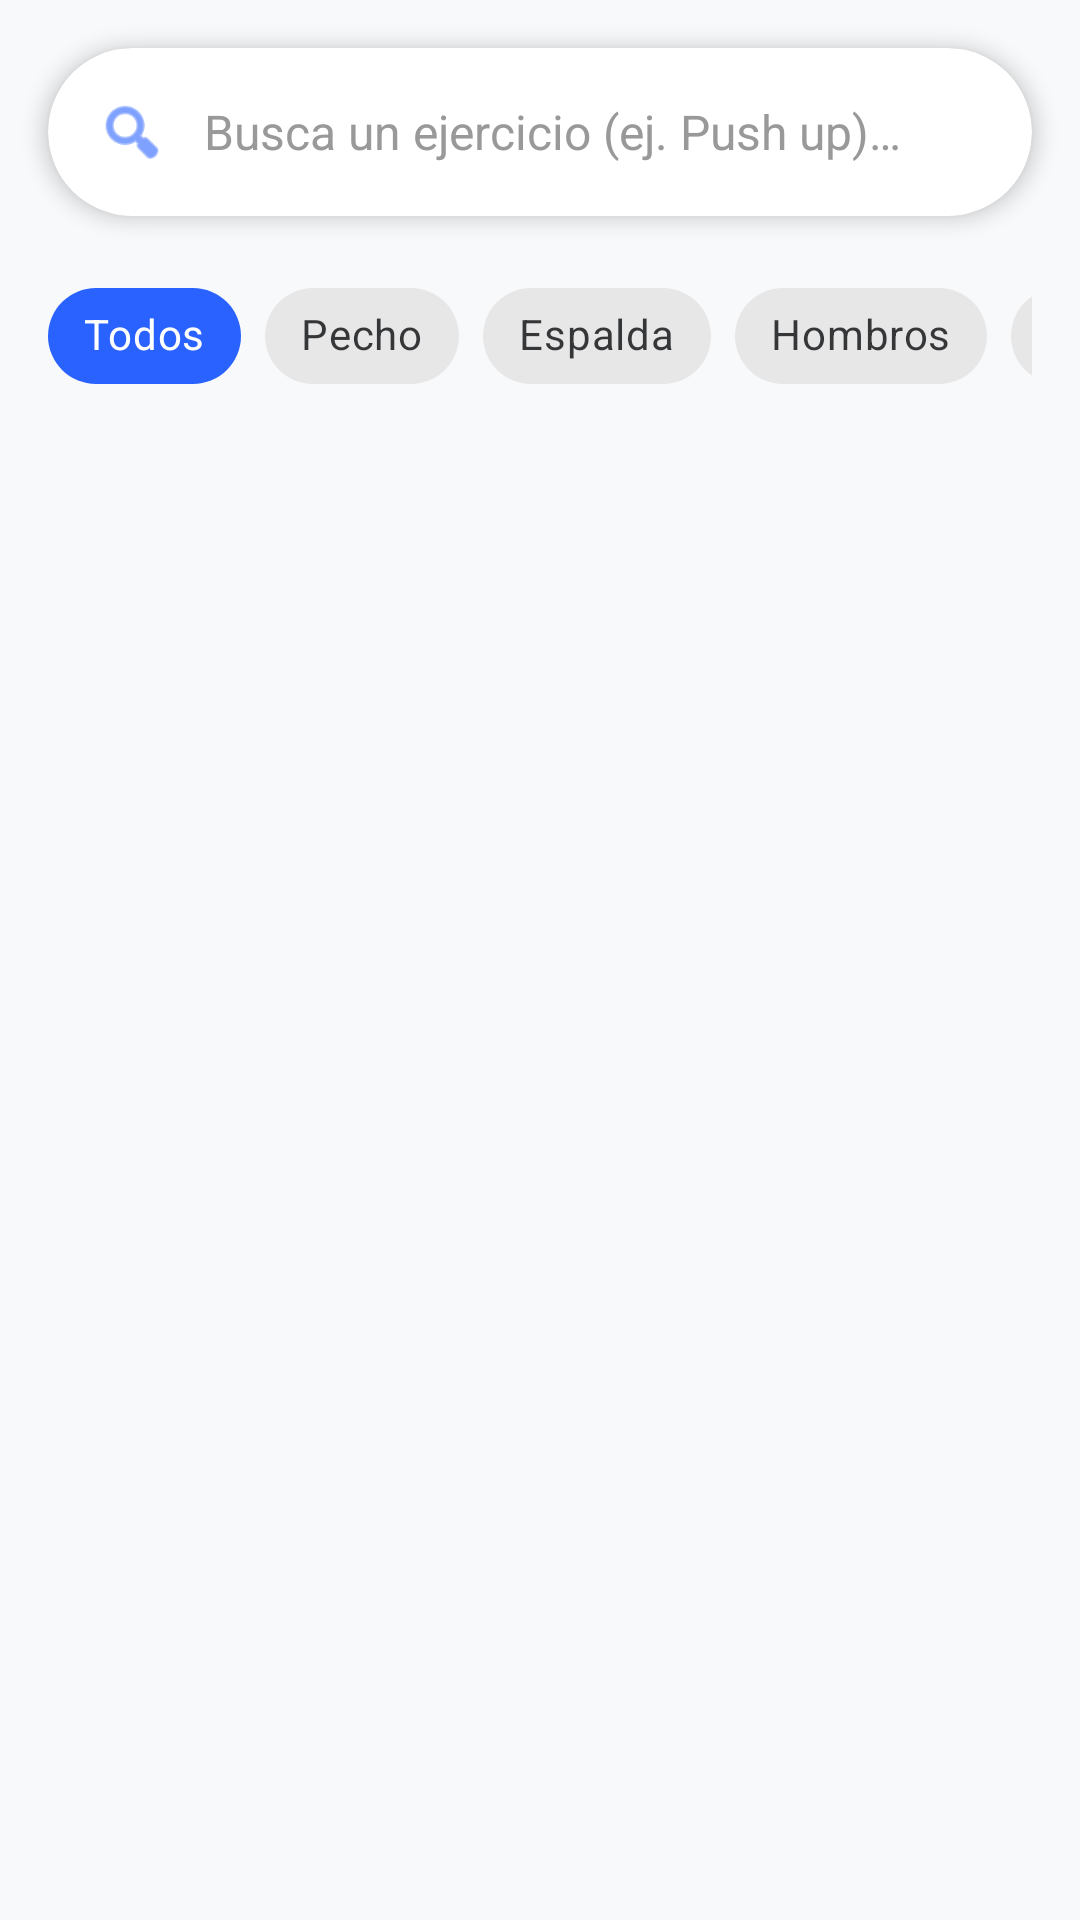

Reconstruct the res/layout file that produces this screen, plus the resources it refers to.
<!-- AndroidManifest.xml: application theme Theme.FitGit -->
<!-- res/layout/fragment_ejercicios.xml -->
<?xml version="1.0" encoding="utf-8"?>
<LinearLayout
    xmlns:android="http://schemas.android.com/apk/res/android"
    xmlns:app="http://schemas.android.com/apk/res-auto"
    android:layout_width="match_parent"
    android:layout_height="match_parent"
    android:orientation="vertical"
    android:background="@color/background_light">

    <com.google.android.material.card.MaterialCardView
        android:layout_width="match_parent"
        android:layout_height="wrap_content"
        android:layout_margin="16dp"
        app:cardCornerRadius="28dp"
        app:cardElevation="4dp"
        app:cardBackgroundColor="@color/white">

        <LinearLayout
            android:layout_width="match_parent"
            android:layout_height="56dp"
            android:gravity="center_vertical"
            android:paddingHorizontal="16dp">

            <ImageView
                android:layout_width="24dp"
                android:layout_height="24dp"
                android:src="@android:drawable/ic_menu_search"
                app:tint="@color/primary" />

            <EditText
                android:id="@+id/et_buscar_ejercicio"
                android:layout_width="match_parent"
                android:layout_height="match_parent"
                android:layout_marginStart="12dp"
                android:background="@null"
                android:hint="@string/ejercicios_buscar_hint"
                android:inputType="text"
                android:textSize="16sp"
                android:textColor="@color/black"
                android:textColorHint="@color/texto_hint" />
        </LinearLayout>
    </com.google.android.material.card.MaterialCardView>

    
    <HorizontalScrollView
        android:layout_width="match_parent"
        android:layout_height="wrap_content"
        android:scrollbars="none"
        android:paddingHorizontal="16dp"
        android:paddingBottom="12dp">

        <com.google.android.material.chip.ChipGroup
            android:id="@+id/grupo_filtros"
            android:layout_width="wrap_content"
            android:layout_height="wrap_content"
            app:singleSelection="true"
            app:selectionRequired="true"
            app:chipSpacingHorizontal="8dp">

            <com.google.android.material.chip.Chip
                android:id="@+id/filtro_todos"
                style="@style/Widget.MaterialComponents.Chip.Choice"
                android:layout_width="wrap_content"
                android:layout_height="wrap_content"
                android:text="@string/filtro_todos"
                android:checked="true"
                app:chipBackgroundColor="@color/primary"
                android:textColor="@color/white" />

            <com.google.android.material.chip.Chip
                android:id="@+id/filtro_pecho"
                style="@style/Widget.MaterialComponents.Chip.Choice"
                android:layout_width="wrap_content"
                android:layout_height="wrap_content"
                android:text="@string/filtro_pecho" />

            <com.google.android.material.chip.Chip
                android:id="@+id/filtro_espalda"
                style="@style/Widget.MaterialComponents.Chip.Choice"
                android:layout_width="wrap_content"
                android:layout_height="wrap_content"
                android:text="@string/filtro_espalda" />

            <com.google.android.material.chip.Chip
                android:id="@+id/filtro_hombros"
                style="@style/Widget.MaterialComponents.Chip.Choice"
                android:layout_width="wrap_content"
                android:layout_height="wrap_content"
                android:text="@string/filtro_hombros" />

            <com.google.android.material.chip.Chip
                android:id="@+id/filtro_brazos"
                style="@style/Widget.MaterialComponents.Chip.Choice"
                android:layout_width="wrap_content"
                android:layout_height="wrap_content"
                android:text="@string/filtro_brazos" />

            <com.google.android.material.chip.Chip
                android:id="@+id/filtro_antebrazos"
                style="@style/Widget.MaterialComponents.Chip.Choice"
                android:layout_width="wrap_content"
                android:layout_height="wrap_content"
                android:text="@string/filtro_antebrazos" />

            <com.google.android.material.chip.Chip
                android:id="@+id/filtro_piernas"
                style="@style/Widget.MaterialComponents.Chip.Choice"
                android:layout_width="wrap_content"
                android:layout_height="wrap_content"
                android:text="@string/filtro_piernas" />

            <com.google.android.material.chip.Chip
                android:id="@+id/filtro_gemelos"
                style="@style/Widget.MaterialComponents.Chip.Choice"
                android:layout_width="wrap_content"
                android:layout_height="wrap_content"
                android:text="@string/filtro_gemelos" />

            <com.google.android.material.chip.Chip
                android:id="@+id/filtro_cintura"
                style="@style/Widget.MaterialComponents.Chip.Choice"
                android:layout_width="wrap_content"
                android:layout_height="wrap_content"
                android:text="@string/filtro_cintura" />

            <com.google.android.material.chip.Chip
                android:id="@+id/filtro_cuello"
                style="@style/Widget.MaterialComponents.Chip.Choice"
                android:layout_width="wrap_content"
                android:layout_height="wrap_content"
                android:text="@string/filtro_cuello" />

            <com.google.android.material.chip.Chip
                android:id="@+id/filtro_cardio"
                style="@style/Widget.MaterialComponents.Chip.Choice"
                android:layout_width="wrap_content"
                android:layout_height="wrap_content"
                android:text="@string/filtro_cardio" />

        </com.google.android.material.chip.ChipGroup>
    </HorizontalScrollView>

    
    <androidx.recyclerview.widget.RecyclerView
        android:id="@+id/rvEjercicios"
        android:layout_width="match_parent"
        android:layout_height="0dp"
        android:layout_weight="1"
        android:paddingHorizontal="12dp"
        android:clipToPadding="false"
        android:paddingBottom="80dp" />

</LinearLayout>
<!-- resources referenced by this layout -->
<resources>
  <color name="background_light">#F8F9FA</color>
  <color name="black">#1A1C1E</color>
  <color name="primary">#2962FF</color>
  <color name="texto_hint">#999999</color>
  <color name="white">#FFFFFF</color>
  <string name="ejercicios_buscar_hint">Busca un ejercicio (ej. Push up)…</string>
  <string name="filtro_antebrazos">Antebrazos</string>
  <string name="filtro_brazos">Brazos</string>
  <string name="filtro_cardio">Cardio</string>
  <string name="filtro_cintura">Cintura</string>
  <string name="filtro_cuello">Cuello</string>
  <string name="filtro_espalda">Espalda</string>
  <string name="filtro_gemelos">Gemelos</string>
  <string name="filtro_hombros">Hombros</string>
  <string name="filtro_pecho">Pecho</string>
  <string name="filtro_piernas">Piernas</string>
  <string name="filtro_todos">Todos</string>
  <style name="Theme.FitGit" parent="Theme.MaterialComponents.DayNight.NoActionBar">
          
          <item name="colorPrimary">@color/primary</item>
          <item name="colorPrimaryVariant">@color/primary_dark</item>
          <item name="colorOnPrimary">@color/white</item>
  
          
          <item name="colorSecondary">@color/accent</item>
          <item name="colorOnSecondary">@color/black</item>
  
          
          <item name="android:windowBackground">@color/background_light</item>
          <item name="colorSurface">@color/white</item>
          <item name="colorOnSurface">@color/black</item>
  
          
          <item name="colorError">@color/error</item>
          <item name="android:statusBarColor">?attr/colorPrimaryVariant</item>
      </style>
  <color name="primary_dark">#0039CB</color>
  <color name="accent">#00E5FF</color>
  <color name="error">#B00020</color>
</resources>
